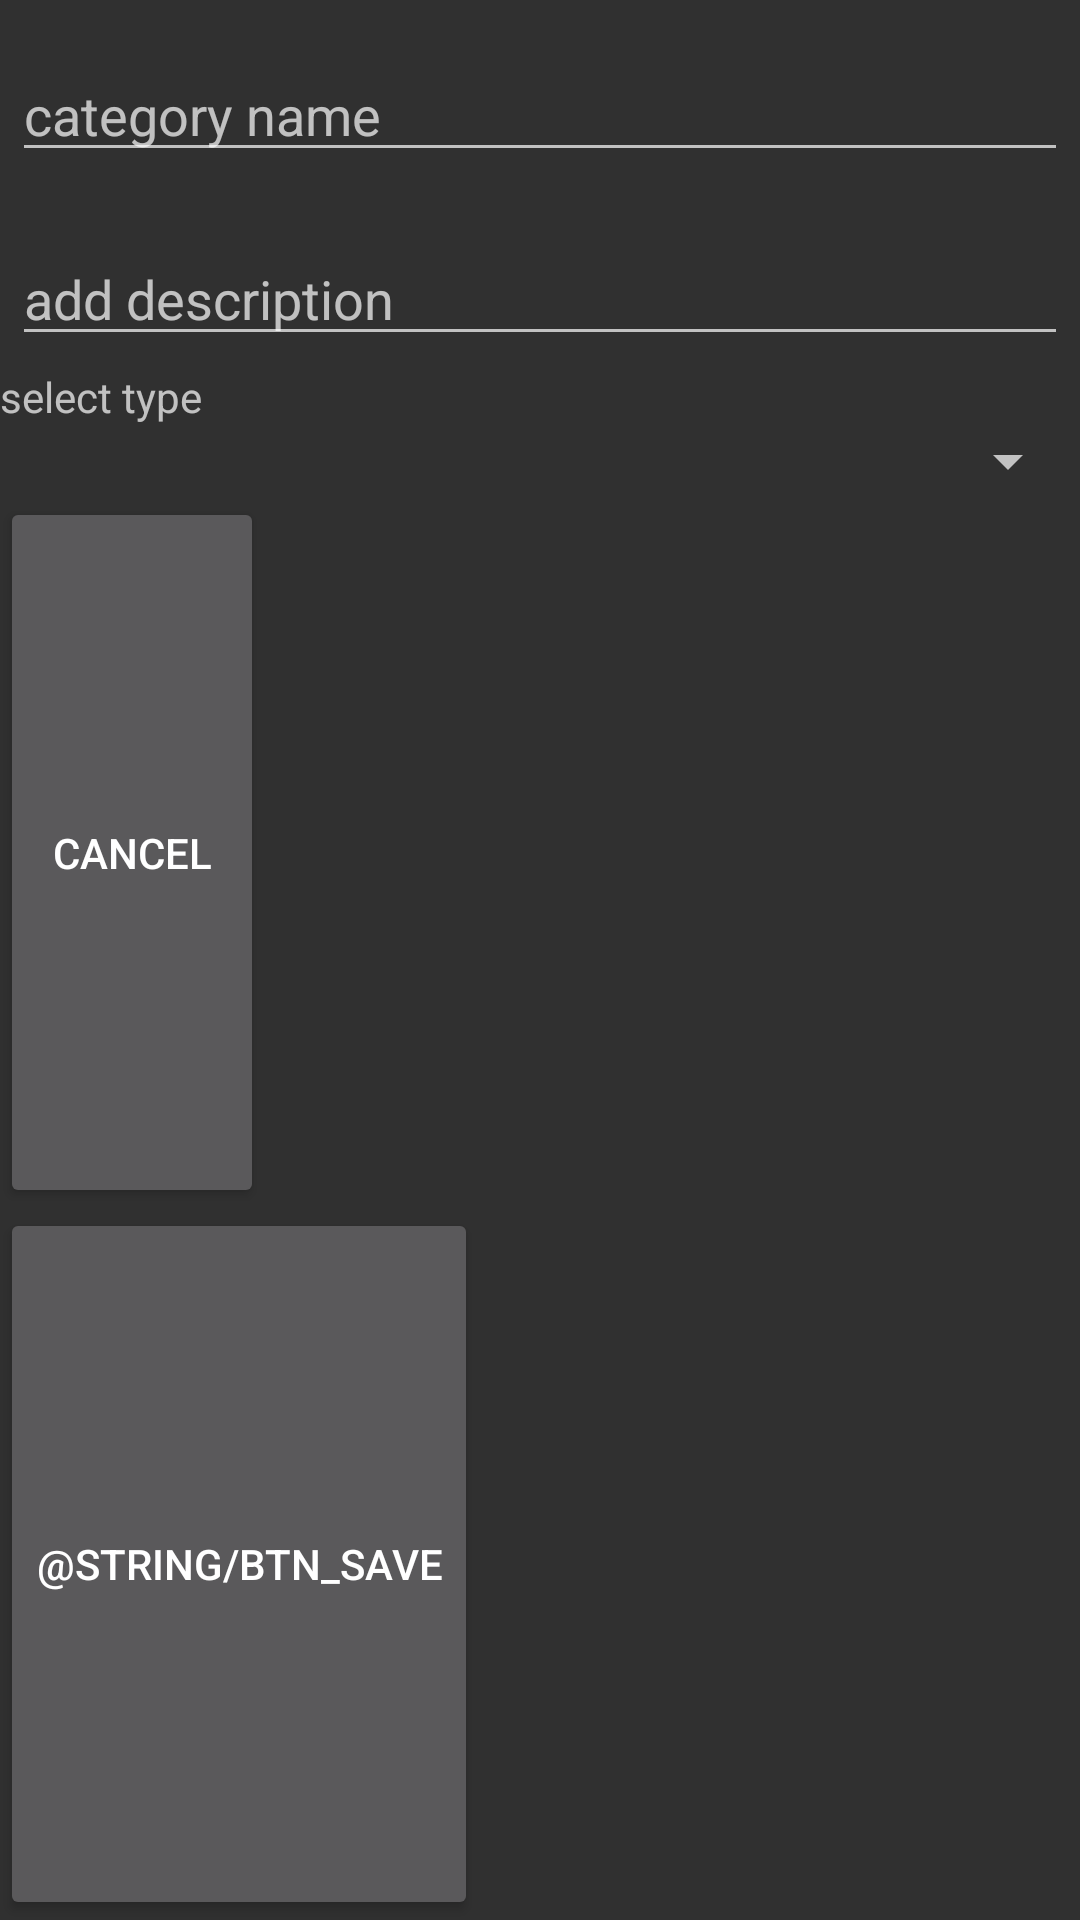

Android layout source for this screen:
<!-- AndroidManifest.xml: application theme AppTheme -->
<!-- res/layout/add_category.xml -->
<LinearLayout xmlns:android="http://schemas.android.com/apk/res/android"
    android:layout_width="match_parent"
    android:layout_height="wrap_content"
    android:orientation="vertical">


    <EditText
        android:id="@+id/categoryName"
        android:layout_width="match_parent"
        android:layout_height="wrap_content"
        android:layout_marginBottom="4dp"
        android:layout_marginLeft="4dp"
        android:layout_marginRight="4dp"
        android:layout_marginTop="16dp"
        android:hint="category name" />

    <EditText
        android:id="@+id/categoryDescription"
        android:layout_width="match_parent"
        android:layout_height="wrap_content"
        android:layout_marginBottom="4dp"
        android:layout_marginLeft="4dp"
        android:layout_marginRight="4dp"
        android:layout_marginTop="16dp"
        android:hint="add description"
        android:inputType="numberSigned" />

    <TextView
        android:layout_width="wrap_content"
        android:layout_height="wrap_content"
        android:text="select type" />

    <Spinner
        android:id="@+id/categoriesType"
        android:layout_width="fill_parent"
        android:layout_height="wrap_content"
        android:drawSelectorOnTop="true" />

    <Button
        android:id="@+id/cancel"
        android:layout_width="wrap_content"
        android:layout_height="56dp"
        android:layout_weight="1"
        android:text="@string/cancel" />

    <Button
        android:id="@+id/save"
        android:layout_width="wrap_content"
        android:layout_height="56dp"
        android:layout_weight="1"
        android:text="@string/btn_save" />


</LinearLayout>
<!-- resources referenced by this layout -->
<resources>
  <string name="cancel">Cancel</string>
  <style name="AppTheme" parent="AppBaseTheme">
          
       	
      </style>
  <style name="AppBaseTheme" parent="android:Theme.Holo">
          
      </style>
</resources>
